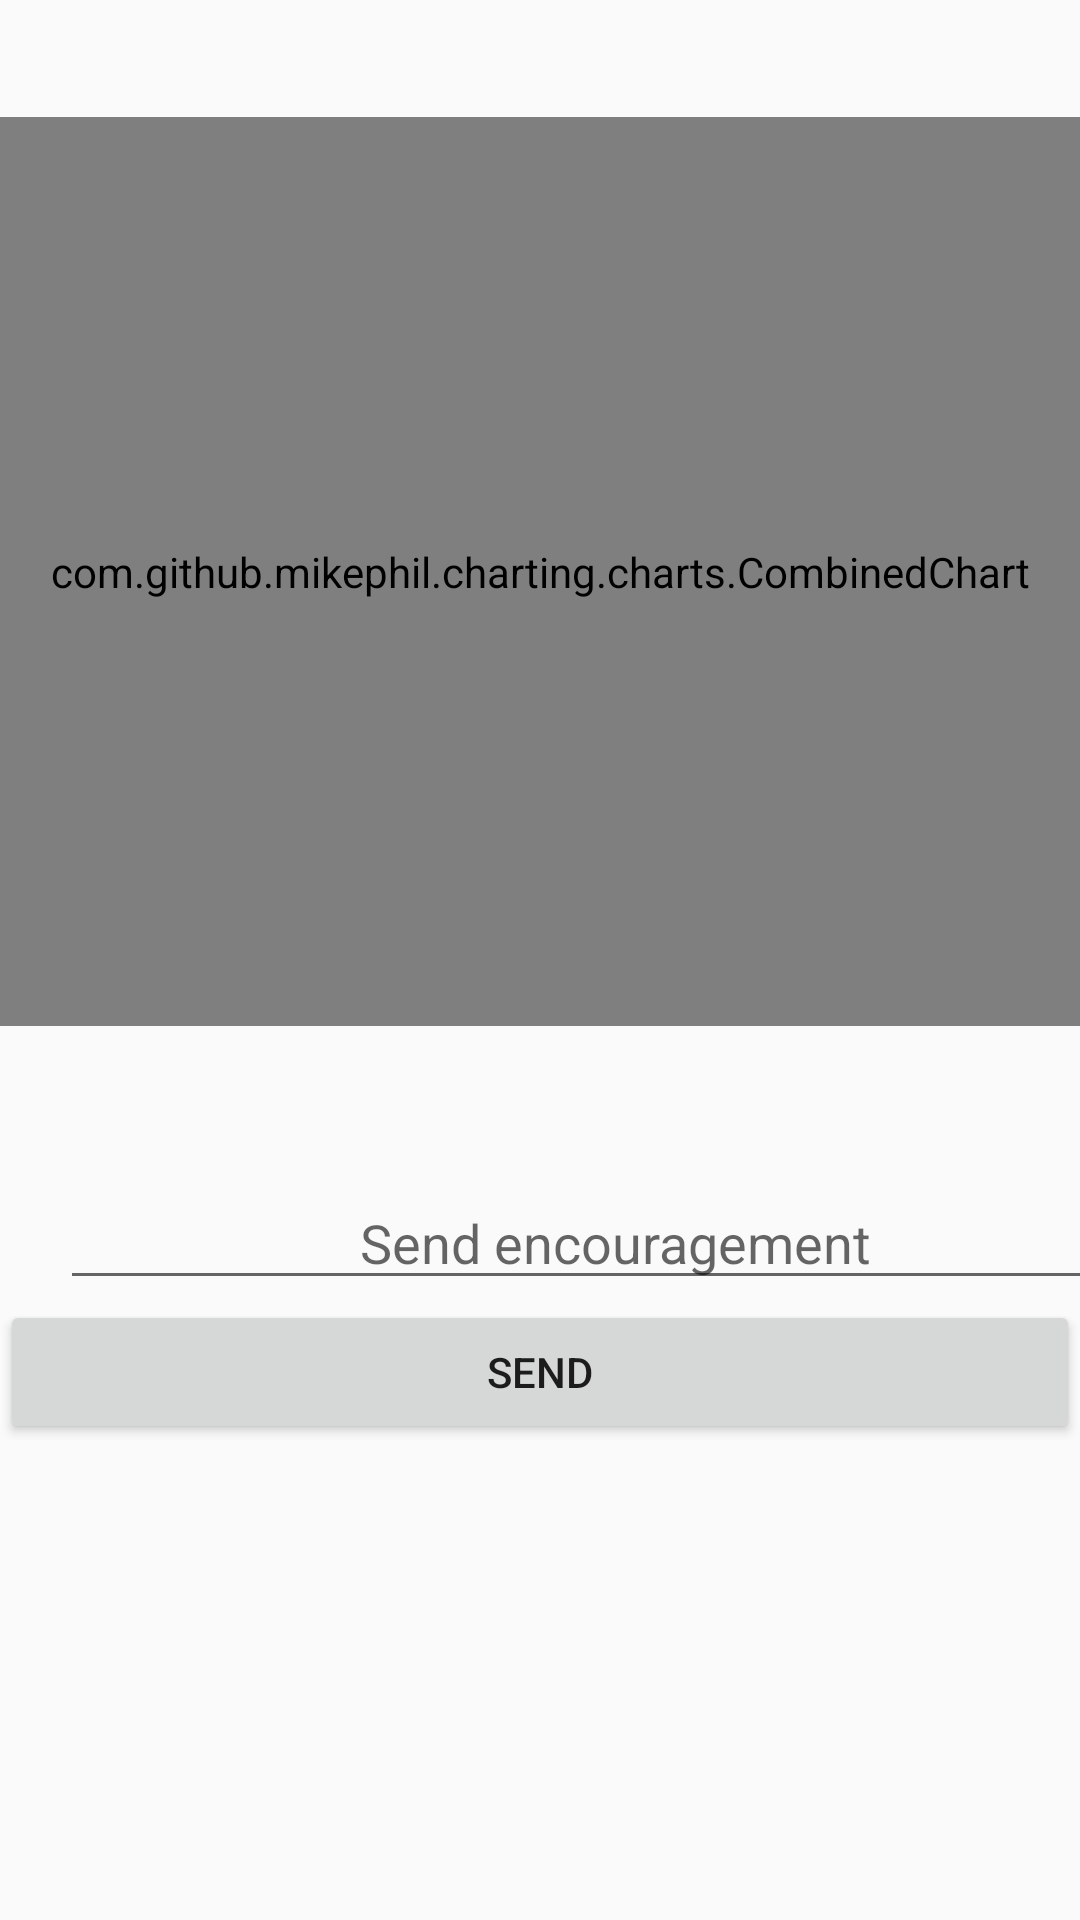

This screen was rendered from an Android layout file. Write that file and the resources it references.
<!-- AndroidManifest.xml: application theme AppTheme -->
<!-- res/layout/content_monthly_chart.xml -->
<?xml version="1.0" encoding="utf-8"?>
<android.support.v4.widget.NestedScrollView
        xmlns:android="http://schemas.android.com/apk/res/android"
        xmlns:tools="http://schemas.android.com/tools"
        xmlns:app="http://schemas.android.com/apk/res-auto"
        app:layout_behavior="@string/appbar_scrolling_view_behavior"
        tools:showIn="@layout/activity_monthly_chart"
        android:layout_width="match_parent"
        android:layout_height="match_parent"
        tools:context=".MonthlyChart">

    <LinearLayout
            android:layout_width="match_parent"
            android:layout_height="match_parent" android:orientation="vertical">

        <com.github.mikephil.charting.charts.CombinedChart
                android:id="@+id/progressChart"
                android:layout_width="match_parent"
                android:layout_height="303dp"
            android:layout_marginTop="39dp"/>
        <EditText
                android:layout_width="370dp"
                android:layout_height="wrap_content" android:id="@+id/msg_box" android:layout_weight="1"
                android:layout_marginTop="50dp"
                android:layout_marginLeft="20dp"
                android:layout_marginRight="20dp"
                android:textAlignment="center"
                android:ems="10"
                android:hint="@string/encmsg"
                tools:ignore="Autofill"/>
        <Button
                android:text="Send"
                android:layout_width="match_parent"
                android:layout_height="wrap_content" android:id="@+id/send_button"/>
    </LinearLayout>

</android.support.v4.widget.NestedScrollView>
<!-- res/layout/activity_monthly_chart.xml (included above) -->
<?xml version="1.0" encoding="utf-8"?>
<android.support.design.widget.CoordinatorLayout
        xmlns:android="http://schemas.android.com/apk/res/android"
        xmlns:app="http://schemas.android.com/apk/res-auto"
        xmlns:tools="http://schemas.android.com/tools"
        android:layout_width="match_parent"
        android:layout_height="match_parent"
        android:fitsSystemWindows="true"
        tools:context=".MonthlyChart">

    <android.support.design.widget.AppBarLayout
            android:id="@+id/app_bar"
            android:fitsSystemWindows="true"
            android:layout_height="@dimen/app_bar_height"
            android:layout_width="match_parent"
            android:theme="@style/AppTheme.AppBarOverlay">

        <android.support.design.widget.CollapsingToolbarLayout
                android:id="@+id/toolbar_layout"
                android:fitsSystemWindows="true"
                android:layout_width="match_parent"
                android:layout_height="match_parent"
                app:toolbarId="@+id/toolbar"
                app:layout_scrollFlags="scroll|exitUntilCollapsed"
                app:contentScrim="?attr/colorPrimary">

            <android.support.v7.widget.Toolbar
                    android:id="@+id/toolbar"
                    android:layout_height="?attr/actionBarSize"
                    android:layout_width="match_parent"
                    app:layout_collapseMode="pin"
                    app:popupTheme="@style/AppTheme.PopupOverlay"/>

        </android.support.design.widget.CollapsingToolbarLayout>
    </android.support.design.widget.AppBarLayout>

    <include layout="@layout/content_monthly_chart"/>

    <android.support.design.widget.FloatingActionButton
            android:id="@+id/fab"
            android:layout_width="wrap_content"
            android:layout_height="wrap_content"
            android:layout_margin="@dimen/fab_margin"
            app:layout_anchor="@id/app_bar"
            app:layout_anchorGravity="bottom|end"
            app:srcCompat="@android:drawable/ic_dialog_email"/>

</android.support.design.widget.CoordinatorLayout>
<!-- resources referenced by this layout -->
<resources>
  <string name="encmsg">Send encouragement</string>
  <style name="AppTheme" parent="Theme.AppCompat.Light.DarkActionBar">
          
          <item name="colorPrimary">@color/colorPrimary</item>
          <item name="colorPrimaryDark">@color/colorPrimaryDark</item>
          <item name="colorAccent">@color/colorAccent</item>
      </style>
  <color name="colorPrimary">#008577</color>
  <color name="colorPrimaryDark">#00574B</color>
  <color name="colorAccent">#D81B60</color>
</resources>
